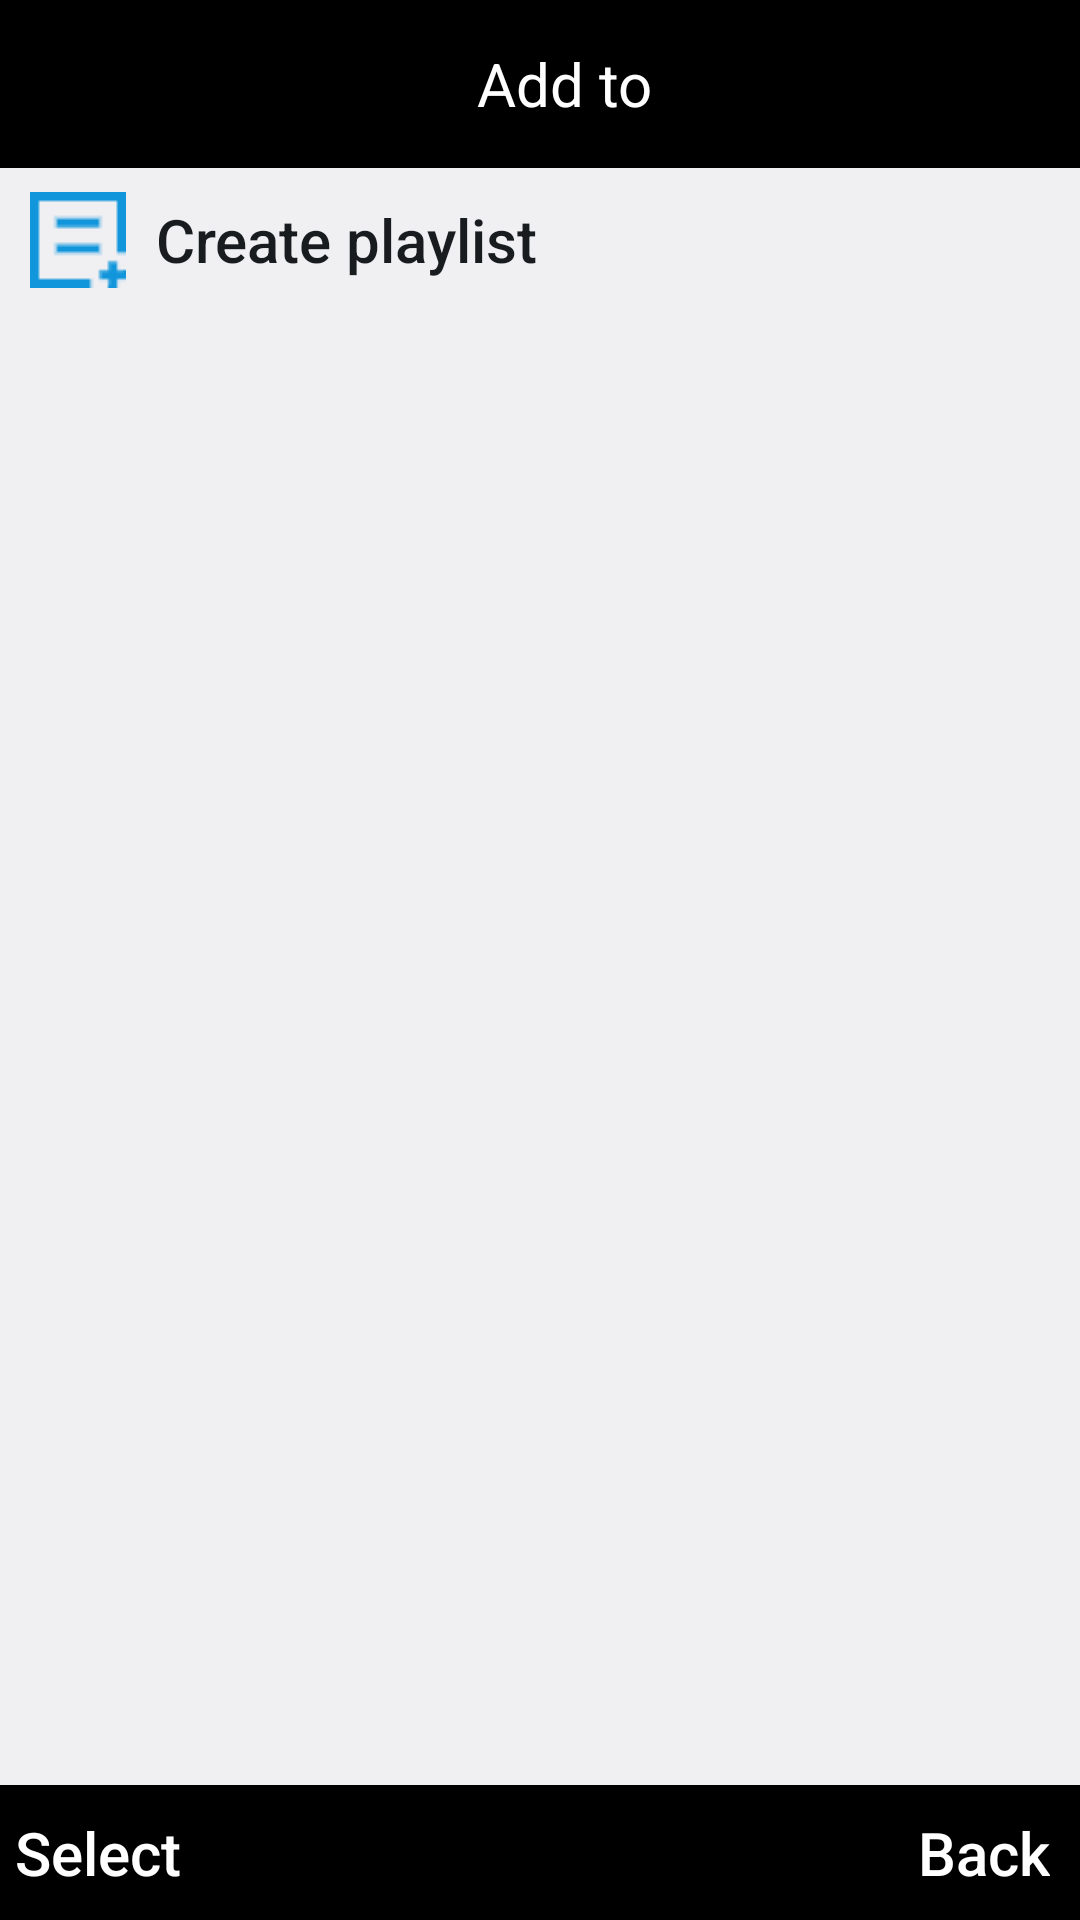

The Android layout XML behind this screen, and the referenced resources:
<!-- AndroidManifest.xml: application theme android:Theme.DeviceDefault.Light.NoActionBar -->
<!-- res/layout/activity_music_add_to_playlists.xml -->
<?xml version="1.0" encoding="utf-8"?>
<LinearLayout xmlns:android="http://schemas.android.com/apk/res/android"
    xmlns:app="http://schemas.android.com/apk/res-auto"
    xmlns:tools="http://schemas.android.com/tools"
    android:layout_width="match_parent"
    android:layout_height="match_parent"
    android:orientation="vertical"
    tools:context=".NowPlayingActivity">


    <Toolbar
        android:layout_width="match_parent"
        android:layout_height="wrap_content"
        android:background="@android:color/black">

        <LinearLayout
            android:layout_width="match_parent"
            android:layout_height="wrap_content"
            android:orientation="vertical">

            <TextView
                android:layout_width="wrap_content"
                android:layout_height="wrap_content"
                android:layout_gravity="center"
                android:gravity="center"
                android:text="Add to"
                android:textColor="@android:color/white"
                android:textSize="20sp" />
        </LinearLayout>

    </Toolbar>

    <LinearLayout
        android:layout_width="match_parent"
        android:layout_height="0dp"
        android:layout_weight="1"
        android:orientation="vertical">

        <LinearLayout
            android:orientation="horizontal"
            android:layout_width="match_parent"
            android:layout_height="wrap_content">

        <ImageView
            android:layout_width="wrap_content"
            android:layout_height="wrap_content"
            android:layout_gravity="center_vertical"
            android:layout_marginStart="10dp"
            android:layout_marginLeft="10dp"
            android:src="@drawable/ic_music_create_playlist" />

        <Button
            android:id="@+id/createBtn"
            android:layout_width="match_parent"
            android:layout_height="wrap_content"
            android:layout_marginLeft="10dp"
            android:background="@null"
            android:gravity="left|center_vertical"
            android:text="Create playlist"
            android:textAllCaps="false"
            android:textSize="20sp" />
        </LinearLayout>

        <ListView
            android:id="@+id/playlistsLV"
            android:layout_width="match_parent"
            android:layout_height="wrap_content" />

        <Button
            android:id="@+id/addViewBtn"
            android:layout_width="wrap_content"
            android:layout_height="wrap_content"
            android:text="add"
            android:textAllCaps="false"
            android:visibility="gone" />

        <Button
            android:id="@+id/removeViewBtn"
            android:layout_width="wrap_content"
            android:layout_height="wrap_content"
            android:text="remove"
            android:textAllCaps="false"
            android:visibility="gone" />

        <Button
            android:id="@+id/updateViewBtn"
            android:layout_width="wrap_content"
            android:layout_height="wrap_content"
            android:text="update"
            android:textAllCaps="false"
            android:visibility="gone" />
    </LinearLayout>

    <LinearLayout
        android:layout_width="match_parent"
        android:layout_height="45dp"
        android:background="@android:color/black"
        android:orientation="horizontal">

        <Button
            android:id="@+id/menuBtn"
            android:layout_width="wrap_content"
            android:layout_height="match_parent"
            android:layout_marginStart="5dp"
            android:layout_marginLeft="5dp"
            android:layout_weight="1"
            android:background="@null"
            android:focusable="false"
            android:gravity="center_vertical"
            android:text="Select"
            android:textAllCaps="false"
            android:textColor="@android:color/white"
            android:textSize="20sp" />

        <Button
            android:id="@+id/backBtn"
            android:layout_width="70dp"
            android:layout_height="wrap_content"
            android:layout_marginEnd="10dp"
            android:layout_marginRight="10dp"
            android:layout_weight="1"
            android:background="@null"
            android:focusable="false"
            android:gravity="right|center_vertical"
            android:text="Back"
            android:textAllCaps="false"
            android:textColor="@android:color/white"
            android:textSize="20sp" />

    </LinearLayout>

</LinearLayout>
<!-- resources referenced by this layout -->
<resources>
  <!-- drawable ic_music_create_playlist: png bitmap (drawable, 321 bytes) -->
</resources>
